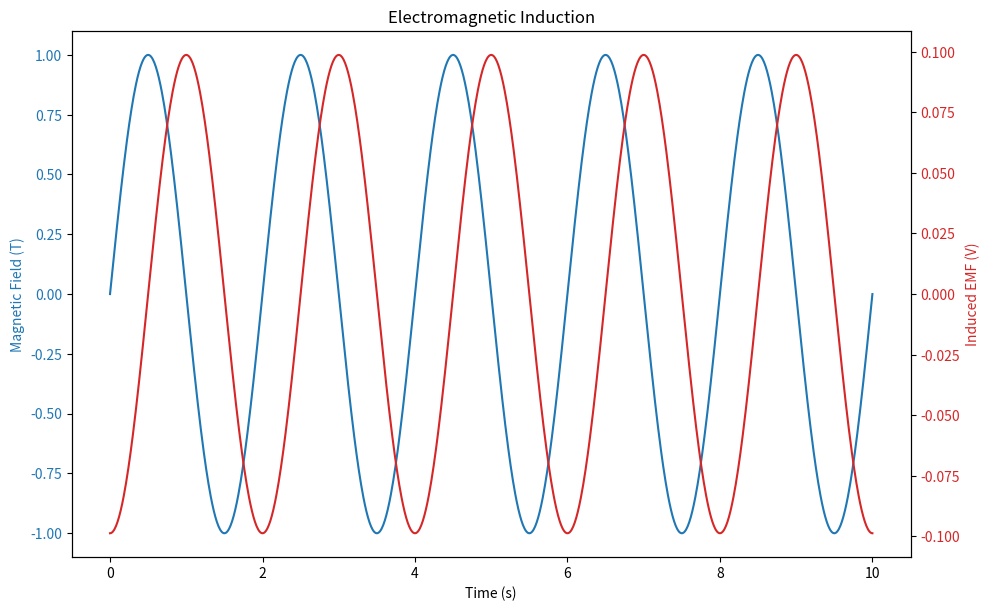

Write the Python code that produced this figure.
import matplotlib.animation as animation
import matplotlib.pyplot as plt
import numpy as np

# Time Interval
t = np.linspace(0, 10, 1000)  # 1000 points between 0 and 10 seconds

# Time-varying Magnetic Field (B = B0 * sin(omega * t))
B0 = 1.0  # Maximum Magnetic Field (Tesla)
omega = 2 * np.pi * 0.5  # Angular Frequency (rad/s)
B = B0 * np.sin(omega * t)

# Loop Area (A = pi * r^2)
r = 0.1  # Radius (meter)
A = np.pi * r**2  # Area (square meter)

# Magnetic Flux (Φ = B * A)
phi = B * A

# Induced EMF (ε = -dΦ/dt)
dt = t[1] - t[0]  # Time Step
emk = -np.gradient(phi, dt)  # Alternative: emk = -B0 * A * omega * np.cos(omega * t)

# Static Plot
fig, ax1 = plt.subplots(figsize=(10, 6))

ax1.set_xlabel('Time (s)')
ax1.set_ylabel('Magnetic Field (T)', color='tab:blue')
ax1.plot(t, B, label='Magnetic Field (B)', color='tab:blue')
ax1.tick_params(axis='y', labelcolor='tab:blue')

ax2 = ax1.twinx()
ax2.set_ylabel('Induced EMF (V)', color='tab:red')
ax2.plot(t, emk, label='Induced EMF (ε)', color='tab:red')
ax2.tick_params(axis='y', labelcolor='tab:red')

fig.tight_layout()
plt.title('Electromagnetic Induction')
plt.show()

# Animated Plot
fig, ax = plt.subplots(figsize=(10, 6))

def update(i):
    ax.clear()
    B = B0 * np.sin(omega * t[:i])  # Update B until current frame
    phi = B * A
    if i > 1:  # Calculate EMF only after the first frame
        emk = -np.gradient(phi, t[:i])
    else:
        emk = np.zeros_like(phi)  # No EMF for the first frame
    ax.plot(t[:i], B[:i], label='Magnetic Field (B)', color='tab:blue')
    ax.plot(t[:i], emk[:i], label='Induced EMF (ε)', color='tab:red')
    ax.set_xlabel('Time (s)')
    ax.set_ylabel('Magnetic Field (T)', color='tab:blue')
    ax.tick_params(axis='y', labelcolor='tab:blue')
    ax.legend()
    plt.title('Electromagnetic Induction')
    plt.tight_layout()
    return ax

ani = animation.FuncAnimation(fig, update, frames=len(t), interval=20)
plt.show()